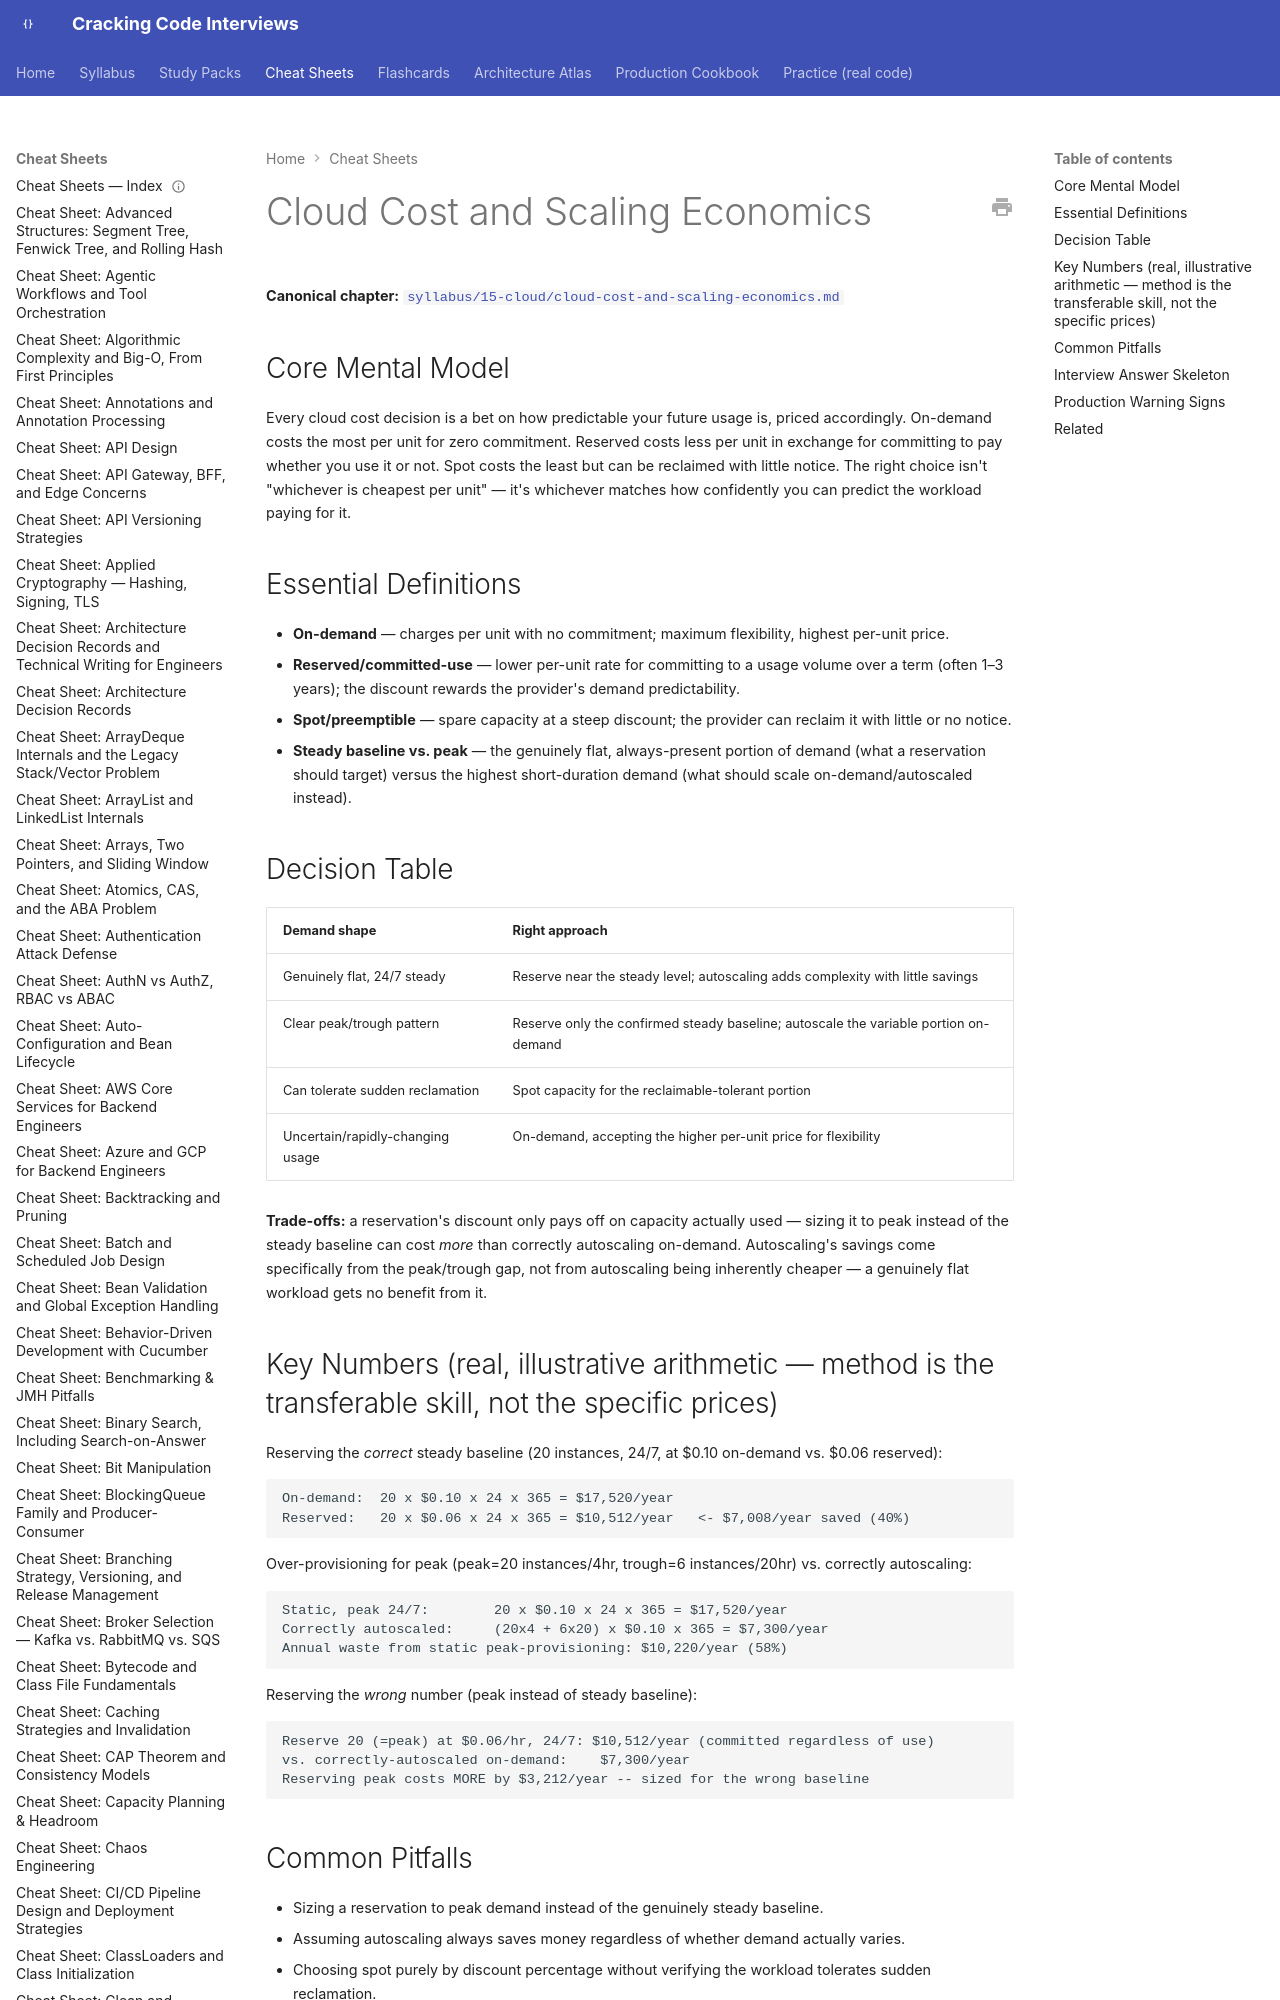

repository: JuanMelendres/cracking-code-interviews · page: cheat-sheets/cloud-cost-and-scaling-economics/index.html · generator: mkdocs

---
title: "Cheat Sheet: Cloud Cost and Scaling Economics"
slug: cloud-cost-and-scaling-economics
document_type: cheat-sheet
domain: cloud
topic_id: T-1007
canonical: ../syllabus/15-cloud/cloud-cost-and-scaling-economics.md
last_updated: 2026-08-05
---

# Cloud Cost and Scaling Economics

**Canonical chapter:** [`syllabus/15-cloud/cloud-cost-and-scaling-economics.md`](../syllabus/15-cloud/cloud-cost-and-scaling-economics.md)
